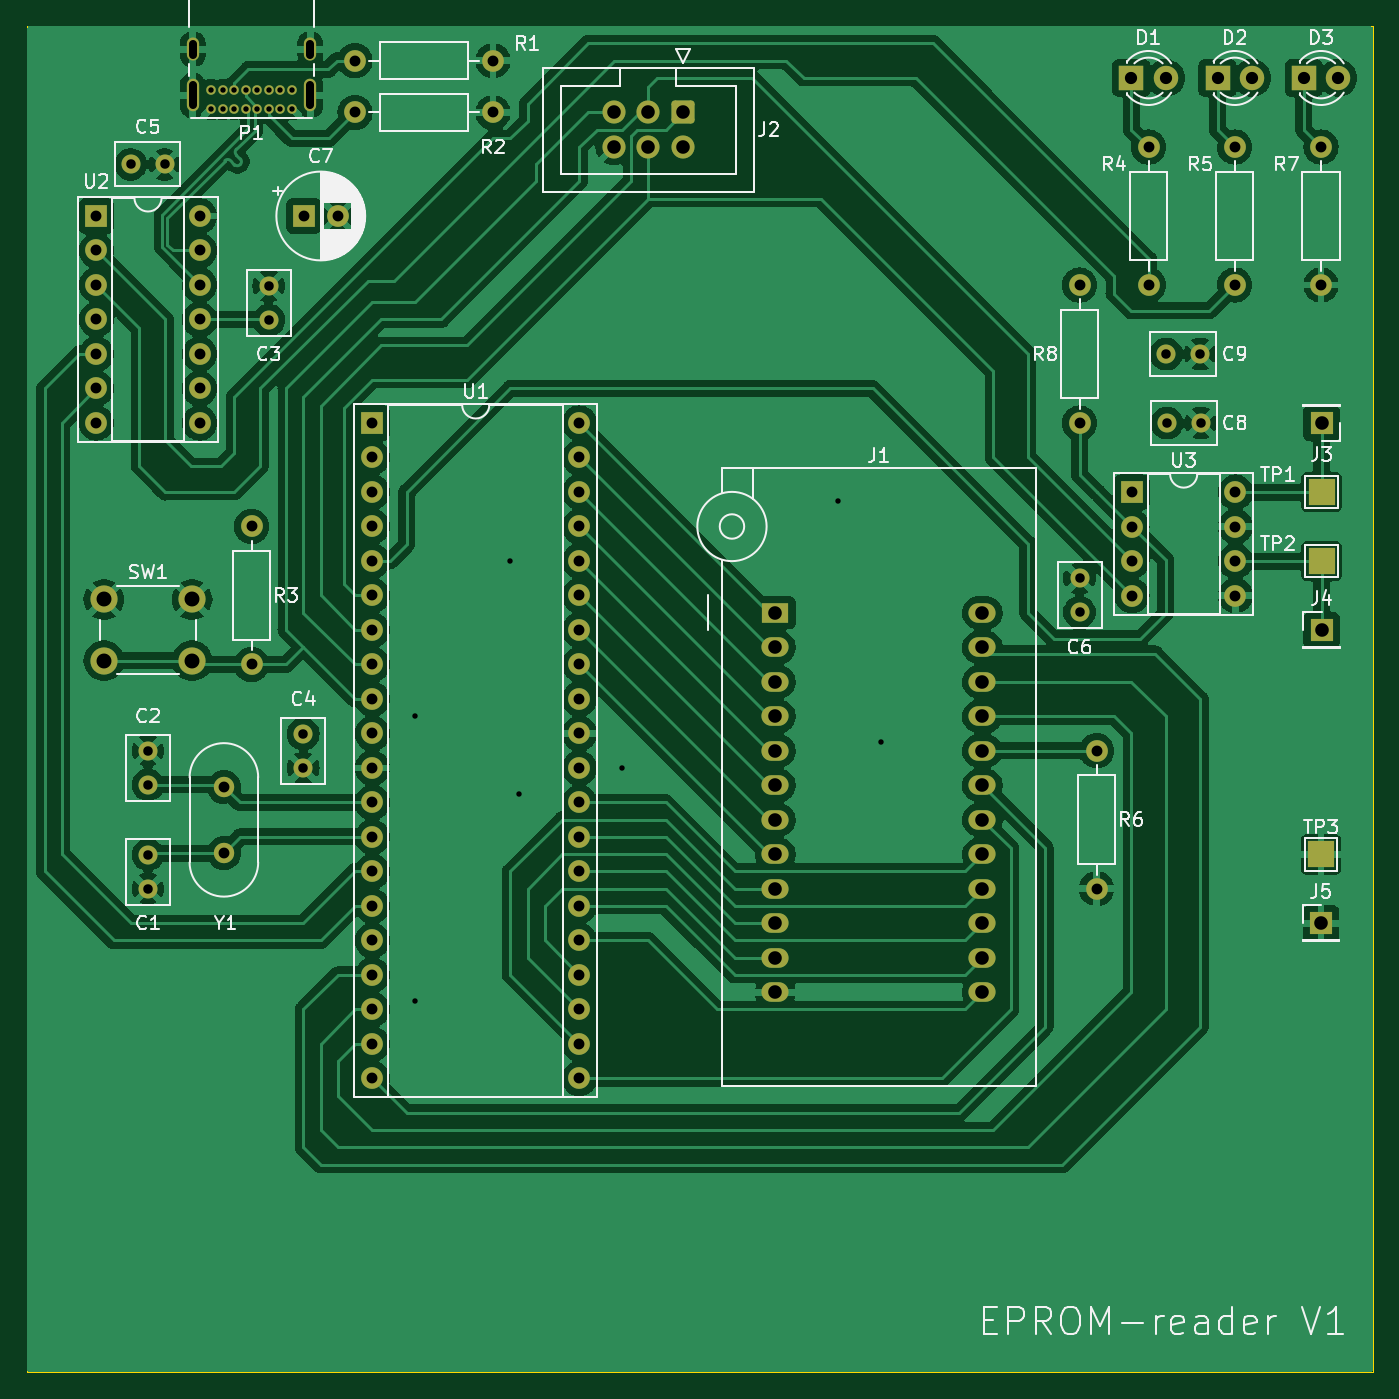
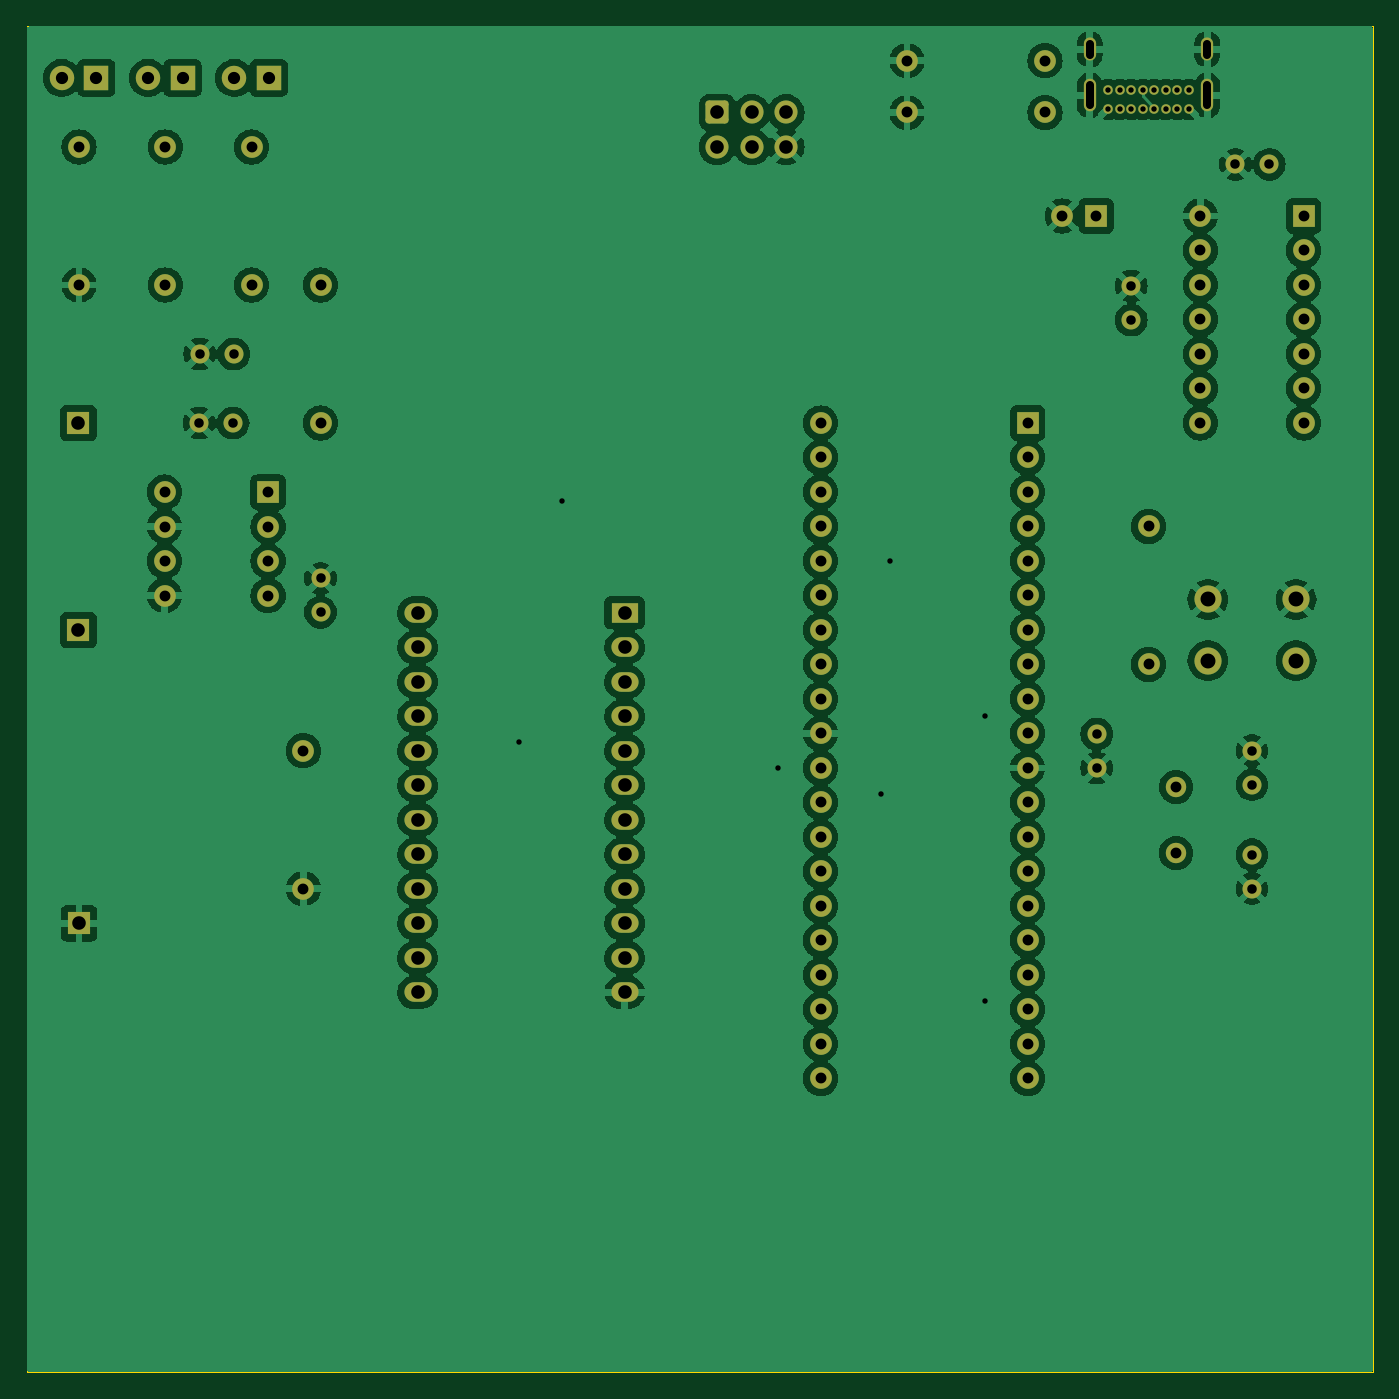
Circuit board: 11 layer files. Board 99.1 x 99.1 mm.
- bottom_copper: EPROM-programmer-B_Cu.gbl (230819 bytes)
- bottom_mask: EPROM-programmer-B_Mask.gbs (6548 bytes)
- paste: EPROM-programmer-B_Paste.gbp (474 bytes)
- bottom_silk: EPROM-programmer-B_Silkscreen.gbo (6560 bytes)
- outline: EPROM-programmer-Edge_Cuts.gm1 (715 bytes)
- top_copper: EPROM-programmer-F_Cu.gtl (257307 bytes)
- top_mask: EPROM-programmer-F_Mask.gts (6740 bytes)
- paste: EPROM-programmer-F_Paste.gtp (474 bytes)
- top_silk: EPROM-programmer-F_Silkscreen.gto (69709 bytes)
- drill: EPROM-programmer-NPTH.drl (285 bytes)
- drill: EPROM-programmer-PTH.drl (3578 bytes)

=== bottom_copper: EPROM-programmer-B_Cu.gbl (230819 bytes, source omitted) ===
=== bottom_mask: EPROM-programmer-B_Mask.gbs ===
%TF.GenerationSoftware,KiCad,Pcbnew,7.0.6*%
%TF.CreationDate,2023-07-26T03:01:34+02:00*%
%TF.ProjectId,EPROM-programmer,4550524f-4d2d-4707-926f-6772616d6d65,rev?*%
%TF.SameCoordinates,Original*%
%TF.FileFunction,Soldermask,Bot*%
%TF.FilePolarity,Negative*%
%FSLAX46Y46*%
G04 Gerber Fmt 4.6, Leading zero omitted, Abs format (unit mm)*
G04 Created by KiCad (PCBNEW 7.0.6) date 2023-07-26 03:01:34*
%MOMM*%
%LPD*%
G01*
G04 APERTURE LIST*
G04 Aperture macros list*
%AMRoundRect*
0 Rectangle with rounded corners*
0 $1 Rounding radius*
0 $2 $3 $4 $5 $6 $7 $8 $9 X,Y pos of 4 corners*
0 Add a 4 corners polygon primitive as box body*
4,1,4,$2,$3,$4,$5,$6,$7,$8,$9,$2,$3,0*
0 Add four circle primitives for the rounded corners*
1,1,$1+$1,$2,$3*
1,1,$1+$1,$4,$5*
1,1,$1+$1,$6,$7*
1,1,$1+$1,$8,$9*
0 Add four rect primitives between the rounded corners*
20,1,$1+$1,$2,$3,$4,$5,0*
20,1,$1+$1,$4,$5,$6,$7,0*
20,1,$1+$1,$6,$7,$8,$9,0*
20,1,$1+$1,$8,$9,$2,$3,0*%
G04 Aperture macros list end*
%ADD10C,1.600000*%
%ADD11O,1.600000X1.600000*%
%ADD12R,1.700000X1.700000*%
%ADD13C,1.400000*%
%ADD14R,2.000000X1.440000*%
%ADD15O,2.000000X1.440000*%
%ADD16R,1.600000X1.600000*%
%ADD17RoundRect,0.250000X-0.600000X0.600000X-0.600000X-0.600000X0.600000X-0.600000X0.600000X0.600000X0*%
%ADD18C,1.700000*%
%ADD19C,2.000000*%
%ADD20C,1.500000*%
%ADD21R,1.800000X1.800000*%
%ADD22C,1.800000*%
%ADD23C,0.700000*%
%ADD24O,0.900000X2.400000*%
%ADD25O,0.900000X1.700000*%
G04 APERTURE END LIST*
D10*
%TO.C,R2*%
X63500000Y-64770000D03*
D11*
X73660000Y-64770000D03*
%TD*%
D12*
%TO.C,J3*%
X134660000Y-87630000D03*
%TD*%
D10*
%TO.C,R3*%
X55880000Y-95250000D03*
D11*
X55880000Y-105410000D03*
%TD*%
D13*
%TO.C,C6*%
X116840000Y-101560000D03*
X116840000Y-99060000D03*
%TD*%
D14*
%TO.C,J1*%
X94453500Y-101600000D03*
D15*
X94453500Y-104140000D03*
X94453500Y-106680000D03*
X94453500Y-109220000D03*
X94453500Y-111760000D03*
X94453500Y-114300000D03*
X94453500Y-116840000D03*
X94453500Y-119380000D03*
X94453500Y-121920000D03*
X94453500Y-124460000D03*
X94453500Y-127000000D03*
X94453500Y-129540000D03*
X109693500Y-129540000D03*
X109693500Y-127000000D03*
X109693500Y-124460000D03*
X109693500Y-121920000D03*
X109693500Y-119380000D03*
X109693500Y-116840000D03*
X109693500Y-114300000D03*
X109693500Y-111760000D03*
X109693500Y-109220000D03*
X109693500Y-106680000D03*
X109693500Y-104140000D03*
X109693500Y-101600000D03*
%TD*%
D10*
%TO.C,R5*%
X128270000Y-67310000D03*
D11*
X128270000Y-77470000D03*
%TD*%
D16*
%TO.C,U3*%
X120700000Y-92720000D03*
D11*
X120700000Y-95260000D03*
X120700000Y-97800000D03*
X120700000Y-100340000D03*
X128320000Y-100340000D03*
X128320000Y-97800000D03*
X128320000Y-95260000D03*
X128320000Y-92720000D03*
%TD*%
D13*
%TO.C,C1*%
X48260000Y-119420000D03*
X48260000Y-121920000D03*
%TD*%
D10*
%TO.C,R4*%
X121920000Y-67310000D03*
D11*
X121920000Y-77470000D03*
%TD*%
D10*
%TO.C,R7*%
X134620000Y-67310000D03*
D11*
X134620000Y-77470000D03*
%TD*%
D10*
%TO.C,R6*%
X118110000Y-111760000D03*
D11*
X118110000Y-121920000D03*
%TD*%
D13*
%TO.C,C2*%
X48260000Y-114260000D03*
X48260000Y-111760000D03*
%TD*%
%TO.C,C3*%
X57150000Y-80050000D03*
X57150000Y-77550000D03*
%TD*%
D17*
%TO.C,J2*%
X87630000Y-64770000D03*
D18*
X87630000Y-67310000D03*
X85090000Y-64770000D03*
X85090000Y-67310000D03*
X82550000Y-64770000D03*
X82550000Y-67310000D03*
%TD*%
D10*
%TO.C,R8*%
X116840000Y-77470000D03*
D11*
X116840000Y-87630000D03*
%TD*%
D10*
%TO.C,R1*%
X63500000Y-60960000D03*
D11*
X73660000Y-60960000D03*
%TD*%
D13*
%TO.C,C4*%
X59690000Y-110530000D03*
X59690000Y-113030000D03*
%TD*%
D12*
%TO.C,J5*%
X134620000Y-124460000D03*
%TD*%
%TO.C,J4*%
X134660000Y-102870000D03*
%TD*%
D19*
%TO.C,SW1*%
X45010000Y-100620000D03*
X51510000Y-100620000D03*
X45010000Y-105120000D03*
X51510000Y-105120000D03*
%TD*%
D13*
%TO.C,C9*%
X123230000Y-82550000D03*
X125730000Y-82550000D03*
%TD*%
%TO.C,C8*%
X123270000Y-87630000D03*
X125770000Y-87630000D03*
%TD*%
D20*
%TO.C,Y1*%
X53848000Y-119290000D03*
X53848000Y-114410000D03*
%TD*%
D21*
%TO.C,D2*%
X127000000Y-62230000D03*
D22*
X129540000Y-62230000D03*
%TD*%
D16*
%TO.C,U1*%
X64770000Y-87630000D03*
D11*
X64770000Y-90170000D03*
X64770000Y-92710000D03*
X64770000Y-95250000D03*
X64770000Y-97790000D03*
X64770000Y-100330000D03*
X64770000Y-102870000D03*
X64770000Y-105410000D03*
X64770000Y-107950000D03*
X64770000Y-110490000D03*
X64770000Y-113030000D03*
X64770000Y-115570000D03*
X64770000Y-118110000D03*
X64770000Y-120650000D03*
X64770000Y-123190000D03*
X64770000Y-125730000D03*
X64770000Y-128270000D03*
X64770000Y-130810000D03*
X64770000Y-133350000D03*
X64770000Y-135890000D03*
X80010000Y-135890000D03*
X80010000Y-133350000D03*
X80010000Y-130810000D03*
X80010000Y-128270000D03*
X80010000Y-125730000D03*
X80010000Y-123190000D03*
X80010000Y-120650000D03*
X80010000Y-118110000D03*
X80010000Y-115570000D03*
X80010000Y-113030000D03*
X80010000Y-110490000D03*
X80010000Y-107950000D03*
X80010000Y-105410000D03*
X80010000Y-102870000D03*
X80010000Y-100330000D03*
X80010000Y-97790000D03*
X80010000Y-95250000D03*
X80010000Y-92710000D03*
X80010000Y-90170000D03*
X80010000Y-87630000D03*
%TD*%
D16*
%TO.C,C7*%
X59730000Y-72390000D03*
D10*
X62230000Y-72390000D03*
%TD*%
D16*
%TO.C,U2*%
X44450000Y-72390000D03*
D11*
X44450000Y-74930000D03*
X44450000Y-77470000D03*
X44450000Y-80010000D03*
X44450000Y-82550000D03*
X44450000Y-85090000D03*
X44450000Y-87630000D03*
X52070000Y-87630000D03*
X52070000Y-85090000D03*
X52070000Y-82550000D03*
X52070000Y-80010000D03*
X52070000Y-77470000D03*
X52070000Y-74930000D03*
X52070000Y-72390000D03*
%TD*%
D13*
%TO.C,C5*%
X46980000Y-68585000D03*
X49480000Y-68585000D03*
%TD*%
D21*
%TO.C,D1*%
X120650000Y-62230000D03*
D22*
X123190000Y-62230000D03*
%TD*%
D23*
%TO.C,P1*%
X58855000Y-64477000D03*
X58005000Y-64477000D03*
X57155000Y-64477000D03*
X56305000Y-64477000D03*
X55455000Y-64477000D03*
X54605000Y-64477000D03*
X53755000Y-64477000D03*
X52905000Y-64477000D03*
X52905000Y-63127000D03*
X53755000Y-63127000D03*
X54605000Y-63127000D03*
X55455000Y-63127000D03*
X56305000Y-63127000D03*
X57155000Y-63127000D03*
X58005000Y-63127000D03*
X58855000Y-63127000D03*
D24*
X60205000Y-63497000D03*
D25*
X60205000Y-60117000D03*
D24*
X51555000Y-63497000D03*
D25*
X51555000Y-60117000D03*
%TD*%
D21*
%TO.C,D3*%
X133350000Y-62230000D03*
D22*
X135890000Y-62230000D03*
%TD*%
M02*

=== paste: EPROM-programmer-B_Paste.gbp ===
%TF.GenerationSoftware,KiCad,Pcbnew,7.0.6*%
%TF.CreationDate,2023-07-26T03:01:34+02:00*%
%TF.ProjectId,EPROM-programmer,4550524f-4d2d-4707-926f-6772616d6d65,rev?*%
%TF.SameCoordinates,Original*%
%TF.FileFunction,Paste,Bot*%
%TF.FilePolarity,Positive*%
%FSLAX46Y46*%
G04 Gerber Fmt 4.6, Leading zero omitted, Abs format (unit mm)*
G04 Created by KiCad (PCBNEW 7.0.6) date 2023-07-26 03:01:34*
%MOMM*%
%LPD*%
G01*
G04 APERTURE LIST*
G04 APERTURE END LIST*
M02*

=== bottom_silk: EPROM-programmer-B_Silkscreen.gbo (6560 bytes, source omitted) ===
=== outline: EPROM-programmer-Edge_Cuts.gm1 ===
%TF.GenerationSoftware,KiCad,Pcbnew,7.0.6*%
%TF.CreationDate,2023-07-26T03:01:34+02:00*%
%TF.ProjectId,EPROM-programmer,4550524f-4d2d-4707-926f-6772616d6d65,rev?*%
%TF.SameCoordinates,Original*%
%TF.FileFunction,Profile,NP*%
%FSLAX46Y46*%
G04 Gerber Fmt 4.6, Leading zero omitted, Abs format (unit mm)*
G04 Created by KiCad (PCBNEW 7.0.6) date 2023-07-26 03:01:34*
%MOMM*%
%LPD*%
G01*
G04 APERTURE LIST*
%TA.AperFunction,Profile*%
%ADD10C,0.100000*%
%TD*%
G04 APERTURE END LIST*
D10*
X138430000Y-58420000D02*
X138430000Y-157480000D01*
X138430000Y-157480000D02*
X39370000Y-157480000D01*
X39370000Y-157480000D02*
X39370000Y-58420000D01*
X39370000Y-58420000D02*
X138430000Y-58420000D01*
M02*

=== top_copper: EPROM-programmer-F_Cu.gtl (257307 bytes, source omitted) ===
=== top_mask: EPROM-programmer-F_Mask.gts (6740 bytes, source omitted) ===
=== paste: EPROM-programmer-F_Paste.gtp ===
%TF.GenerationSoftware,KiCad,Pcbnew,7.0.6*%
%TF.CreationDate,2023-07-26T03:01:34+02:00*%
%TF.ProjectId,EPROM-programmer,4550524f-4d2d-4707-926f-6772616d6d65,rev?*%
%TF.SameCoordinates,Original*%
%TF.FileFunction,Paste,Top*%
%TF.FilePolarity,Positive*%
%FSLAX46Y46*%
G04 Gerber Fmt 4.6, Leading zero omitted, Abs format (unit mm)*
G04 Created by KiCad (PCBNEW 7.0.6) date 2023-07-26 03:01:34*
%MOMM*%
%LPD*%
G01*
G04 APERTURE LIST*
G04 APERTURE END LIST*
M02*

=== top_silk: EPROM-programmer-F_Silkscreen.gto (69709 bytes, source omitted) ===
=== drill: EPROM-programmer-NPTH.drl ===
M48
; DRILL file {KiCad 7.0.6} date Wed Jul 26 03:02:39 2023
; FORMAT={-:-/ absolute / metric / decimal}
; #@! TF.CreationDate,2023-07-26T03:02:39+02:00
; #@! TF.GenerationSoftware,Kicad,Pcbnew,7.0.6
; #@! TF.FileFunction,NonPlated,1,4,NPTH
FMAT,2
METRIC
%
G90
G05
T0
M30

=== drill: EPROM-programmer-PTH.drl ===
M48
; DRILL file {KiCad 7.0.6} date Wed Jul 26 03:02:39 2023
; FORMAT={-:-/ absolute / metric / decimal}
; #@! TF.CreationDate,2023-07-26T03:02:39+02:00
; #@! TF.GenerationSoftware,Kicad,Pcbnew,7.0.6
; #@! TF.FileFunction,Plated,1,4,PTH
FMAT,2
METRIC
; #@! TA.AperFunction,Plated,PTH,ViaDrill
T1C0.400
; #@! TA.AperFunction,Plated,PTH,ComponentDrill
T2C0.400
; #@! TA.AperFunction,Plated,PTH,ComponentDrill
T3C0.600
; #@! TA.AperFunction,Plated,PTH,ComponentDrill
T4C0.700
; #@! TA.AperFunction,Plated,PTH,ComponentDrill
T5C0.800
; #@! TA.AperFunction,Plated,PTH,ComponentDrill
T6C0.900
; #@! TA.AperFunction,Plated,PTH,ComponentDrill
T7C1.000
; #@! TA.AperFunction,Plated,PTH,ComponentDrill
T8C1.100
%
G90
G05
T1
X67.945Y-109.22
X67.945Y-130.175
X74.93Y-97.79
X75.565Y-114.935
X83.185Y-113.03
X99.06Y-93.345
X102.235Y-111.125
T2
X52.905Y-63.127
X52.905Y-64.477
X53.755Y-63.127
X53.755Y-64.477
X54.605Y-63.127
X54.605Y-64.477
X55.455Y-63.127
X55.455Y-64.477
X56.305Y-63.127
X56.305Y-64.477
X57.155Y-63.127
X57.155Y-64.477
X58.005Y-63.127
X58.005Y-64.477
X58.855Y-63.127
X58.855Y-64.477
T4
X46.98Y-68.585
X48.26Y-111.76
X48.26Y-114.26
X48.26Y-119.42
X48.26Y-121.92
X49.48Y-68.585
X57.15Y-77.55
X57.15Y-80.05
X59.69Y-110.53
X59.69Y-113.03
X116.84Y-99.06
X116.84Y-101.56
X123.23Y-82.55
X123.27Y-87.63
X125.73Y-82.55
X125.77Y-87.63
T5
X44.45Y-72.39
X44.45Y-74.93
X44.45Y-77.47
X44.45Y-80.01
X44.45Y-82.55
X44.45Y-85.09
X44.45Y-87.63
X52.07Y-72.39
X52.07Y-74.93
X52.07Y-77.47
X52.07Y-80.01
X52.07Y-82.55
X52.07Y-85.09
X52.07Y-87.63
X53.848Y-114.41
X53.848Y-119.29
X55.88Y-95.25
X55.88Y-105.41
X59.73Y-72.39
X62.23Y-72.39
X63.5Y-60.96
X63.5Y-64.77
X64.77Y-87.63
X64.77Y-90.17
X64.77Y-92.71
X64.77Y-95.25
X64.77Y-97.79
X64.77Y-100.33
X64.77Y-102.87
X64.77Y-105.41
X64.77Y-107.95
X64.77Y-110.49
X64.77Y-113.03
X64.77Y-115.57
X64.77Y-118.11
X64.77Y-120.65
X64.77Y-123.19
X64.77Y-125.73
X64.77Y-128.27
X64.77Y-130.81
X64.77Y-133.35
X64.77Y-135.89
X73.66Y-60.96
X73.66Y-64.77
X80.01Y-87.63
X80.01Y-90.17
X80.01Y-92.71
X80.01Y-95.25
X80.01Y-97.79
X80.01Y-100.33
X80.01Y-102.87
X80.01Y-105.41
X80.01Y-107.95
X80.01Y-110.49
X80.01Y-113.03
X80.01Y-115.57
X80.01Y-118.11
X80.01Y-120.65
X80.01Y-123.19
X80.01Y-125.73
X80.01Y-128.27
X80.01Y-130.81
X80.01Y-133.35
X80.01Y-135.89
X116.84Y-77.47
X116.84Y-87.63
X118.11Y-111.76
X118.11Y-121.92
X120.7Y-92.72
X120.7Y-95.26
X120.7Y-97.8
X120.7Y-100.34
X121.92Y-67.31
X121.92Y-77.47
X128.27Y-67.31
X128.27Y-77.47
X128.32Y-92.72
X128.32Y-95.26
X128.32Y-97.8
X128.32Y-100.34
X134.62Y-67.31
X134.62Y-77.47
T6
X120.65Y-62.23
X123.19Y-62.23
X127.0Y-62.23
X129.54Y-62.23
X133.35Y-62.23
X135.89Y-62.23
T7
X82.55Y-64.77
X82.55Y-67.31
X85.09Y-64.77
X85.09Y-67.31
X87.63Y-64.77
X87.63Y-67.31
X94.453Y-101.6
X94.453Y-104.14
X94.453Y-106.68
X94.453Y-109.22
X94.453Y-111.76
X94.453Y-114.3
X94.453Y-116.84
X94.453Y-119.38
X94.453Y-121.92
X94.453Y-124.46
X94.453Y-127.0
X94.453Y-129.54
X109.694Y-101.6
X109.694Y-104.14
X109.694Y-106.68
X109.694Y-109.22
X109.694Y-111.76
X109.694Y-114.3
X109.694Y-116.84
X109.694Y-119.38
X109.694Y-121.92
X109.694Y-124.46
X109.694Y-127.0
X109.694Y-129.54
X134.62Y-124.46
X134.66Y-87.63
X134.66Y-102.87
T8
X45.01Y-100.62
X45.01Y-105.12
X51.51Y-100.62
X51.51Y-105.12
T3
X51.555Y-60.517G85X51.555Y-59.717
G05
X51.555Y-64.247G85X51.555Y-62.747
G05
X60.205Y-60.517G85X60.205Y-59.717
G05
X60.205Y-64.247G85X60.205Y-62.747
G05
T0
M30
